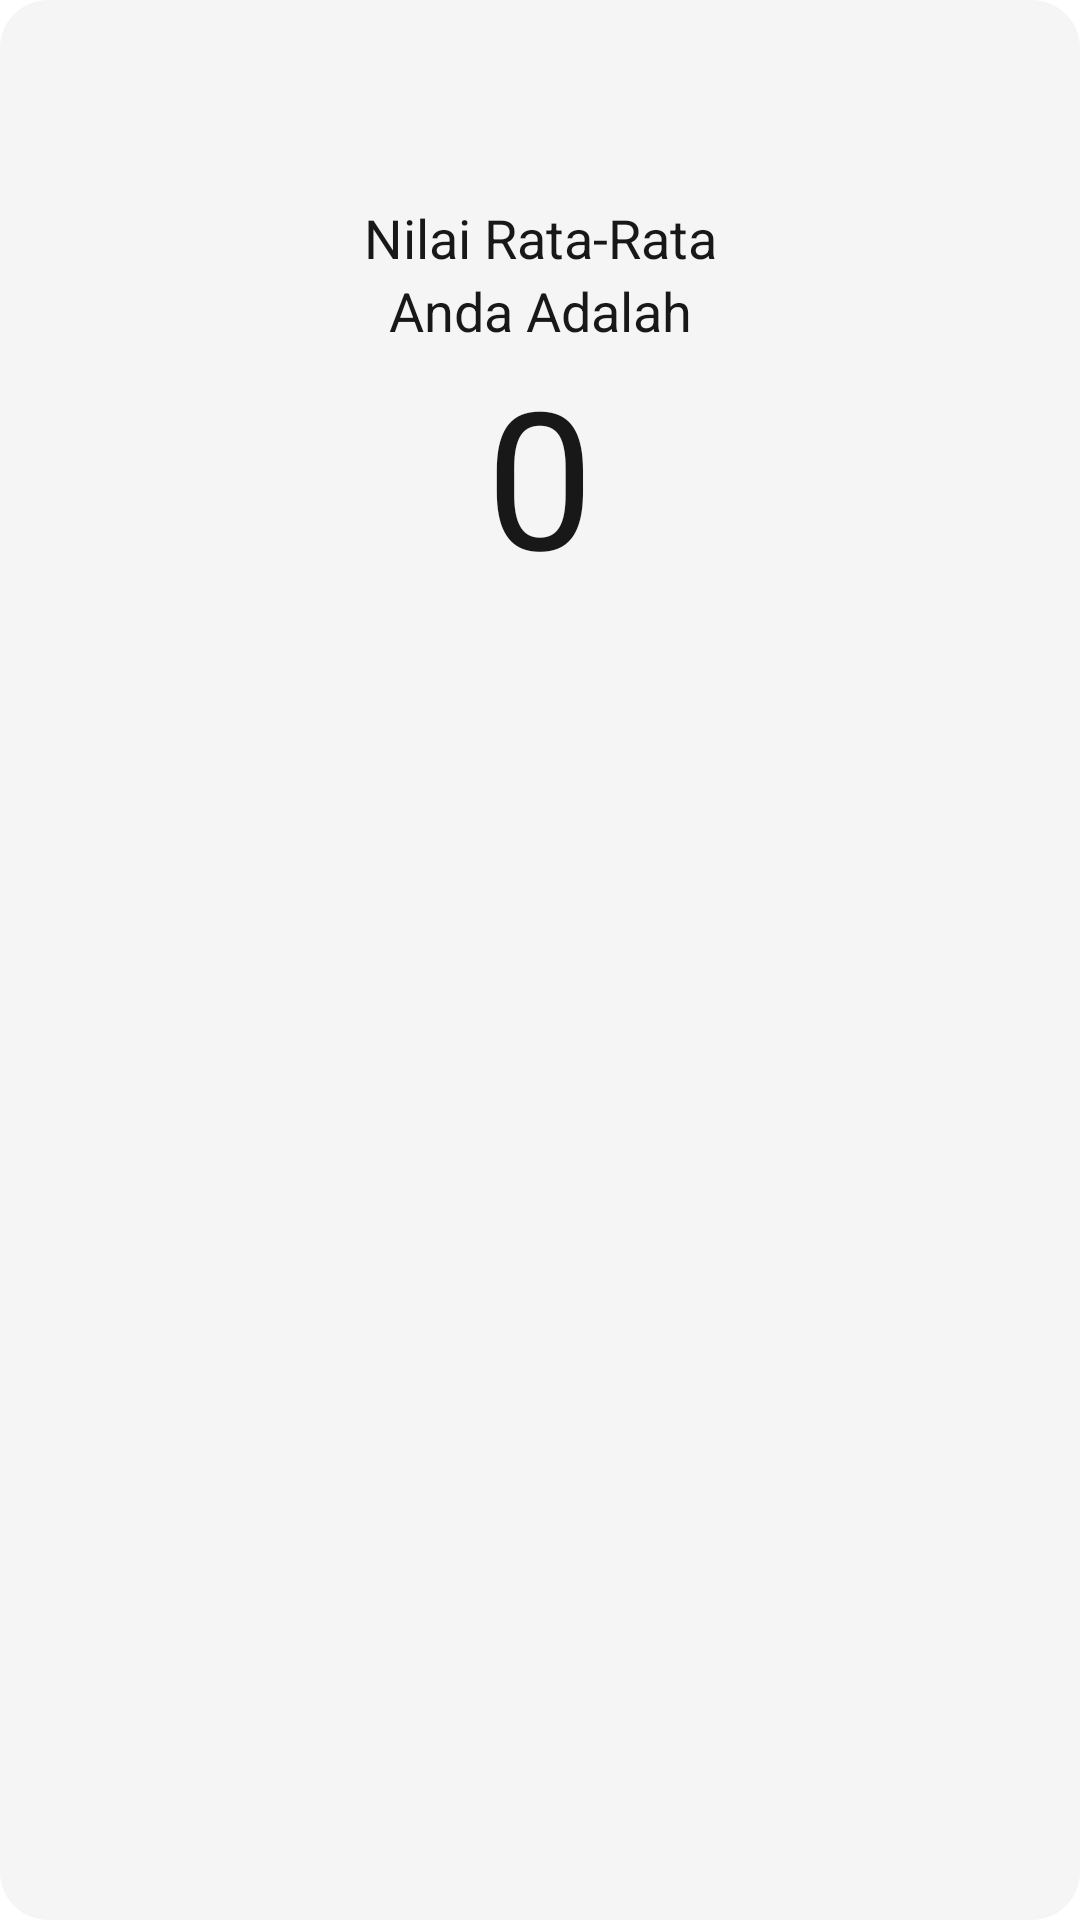

Produce the Android XML layout that renders to this screen, including the resource entries it uses.
<!-- AndroidManifest.xml: application theme Theme.Axiom -->
<!-- res/layout/layout_output.xml -->
<?xml version="1.0" encoding="utf-8"?>
<LinearLayout xmlns:android="http://schemas.android.com/apk/res/android"
    xmlns:tools="http://schemas.android.com/tools"
    android:id="@+id/main"
    android:layout_width="300dp"
    android:layout_height="wrap_content"
    android:orientation="vertical"
    android:layout_gravity="center"
    android:padding="32dp"
    android:background="@drawable/main_content_background">

    <TextView
        android:id="@+id/output_nama"
        android:layout_width="match_parent"
        android:layout_height="wrap_content"
        android:textSize="20sp"
        android:textColor="@color/pclr5"
        android:textAlignment="center"
        android:textStyle="bold"
        android:layout_marginBottom="8dp"/>

    <TextView
        android:layout_width="match_parent"
        android:layout_height="wrap_content"
        android:text="Nilai Rata-Rata"
        android:textSize="18sp"
        android:textColor="@color/pclr5"
        android:textAlignment="center"
        tools:ignore="HardcodedText" />

    <TextView
        android:layout_width="match_parent"
        android:layout_height="wrap_content"
        android:text="Anda Adalah"
        android:textSize="18sp"
        android:textColor="@color/pclr5"
        android:textAlignment="center"
        tools:ignore="HardcodedText" />

    <TextView
        android:id="@+id/output_nilai"
        android:layout_width="match_parent"
        android:layout_height="wrap_content"
        android:text="0"
        android:textSize="64sp"
        android:textColor="@color/pclr5"
        android:textAlignment="center"
        android:layout_marginBottom="16dp"
        tools:ignore="HardcodedText" />

    <Button
        android:id="@+id/back"
        android:layout_width="match_parent"
        android:layout_height="wrap_content"
        android:text="Kembali"
        android:textColor="@color/pclr1"
        android:backgroundTint="@color/pclr3"
        tools:ignore="HardcodedText" />

</LinearLayout>
<!-- resources referenced by this layout -->
<resources>
  <color name="pclr1">#fff5f5f5</color>
  <color name="pclr3">#ff229799</color>
  <color name="pclr5">#181818</color>
  <!-- drawable main_content_background (drawable) -->
  <?xml version="1.0" encoding="utf-8"?>
  <shape android:shape="rectangle" xmlns:android="http://schemas.android.com/apk/res/android">
      <corners android:radius="16dp"/>
      <solid android:color="@color/pclr1"/>
  </shape>
</resources>
